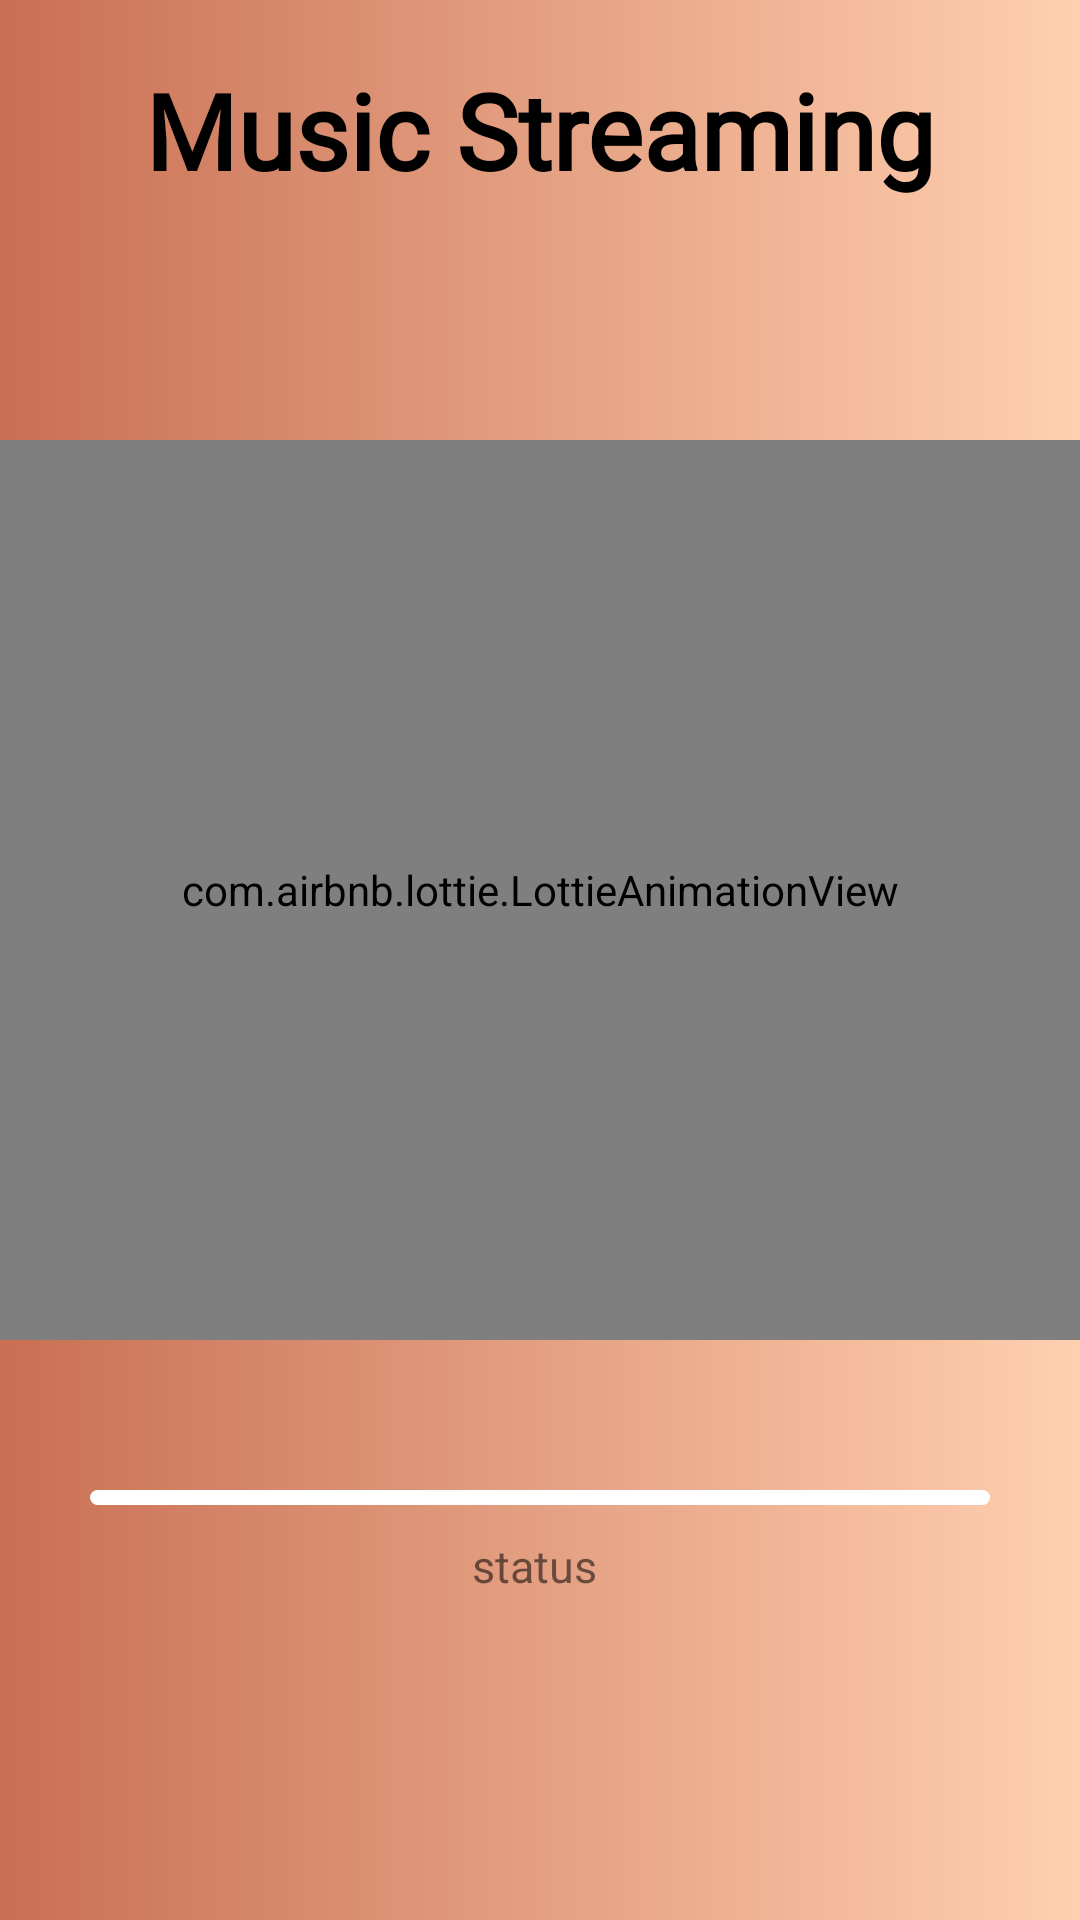

Android layout source for this screen:
<!-- AndroidManifest.xml: application theme AppTheme -->
<!-- res/layout/activity_splash.xml -->
<?xml version="1.0" encoding="utf-8"?>
<ScrollView xmlns:android="http://schemas.android.com/apk/res/android"
    xmlns:app="http://schemas.android.com/apk/res-auto"
    xmlns:tools="http://schemas.android.com/tools"
    android:layout_width="match_parent"
    android:layout_height="match_parent"
    android:background="@drawable/splash_gradient"
    tools:context=".splash">

<RelativeLayout
    android:layout_width="match_parent"
    android:layout_height="wrap_content"
    tools:ignore="WebViewLayout">
    <LinearLayout
        android:id="@+id/sample"
        android:layout_width="match_parent"
        android:layout_height="match_parent"
        android:orientation="vertical"
        tools:visibility="gone">
        <WebView
            android:id="@+id/webview"
            android:layout_width="wrap_content"
            android:layout_height="wrap_content"
            android:visibility="gone" />

        <TextView
            android:id="@+id/appname"
            android:layout_width="match_parent"
            android:layout_height="wrap_content"
            android:layout_gravity="center"
            android:fontFamily="@font/bonbon"
            android:gravity="center"
            android:padding="20dp"
            android:text="@string/app_name"
            android:textColor="#000"
            android:textSize="35sp"
            android:textStyle="bold" />

        <com.airbnb.lottie.LottieAnimationView
            android:id="@+id/animation_view"
            android:layout_width="match_parent"
            android:layout_height="300dp"
            android:layout_marginTop="60dp"
            app:lottie_autoPlay="true"
            app:lottie_fileName="front.json"
            app:lottie_loop="false" />

        <ProgressBar
            android:id="@+id/seekbar"
            style="@style/Widget.AppCompat.ProgressBar.Horizontal"
            android:layout_width="match_parent"
            android:layout_height="5dp"
            android:layout_marginTop="50dp"
            android:clickable="false"
            android:focusable="false"
            android:paddingStart="30dp"
            android:paddingEnd="30dp"
            android:progressDrawable="@drawable/seekbar_design" />

        <TextView
            android:id="@+id/status"
            android:layout_width="match_parent"
            android:layout_height="wrap_content"
            android:layout_marginTop="10dp"
            android:gravity="center"
            android:text="status "
            android:textSize="15sp" />

        <Button
            android:layout_width="wrap_content"
            android:layout_height="wrap_content"
            android:layout_gravity="center_horizontal"
            android:layout_marginTop="10dp"
            android:text="REFRESH"
            android:id="@+id/refresh"
            android:textColor="#fff"
            android:textStyle="bold"
            android:visibility="gone"
            android:backgroundTint="#EB7D3E"
            android:background="@drawable/buttonborder" />

    </LinearLayout>
    <LinearLayout
        android:layout_width="match_parent"
        android:layout_height="match_parent"
        android:visibility="gone"
        tools:visibility="visible"
        android:id="@+id/bottom_layout"
        android:orientation="vertical">
        <TextView

            android:layout_width="match_parent"
            android:layout_height="wrap_content"
            android:layout_above="@+id/sample"
            android:layout_gravity="center"
            android:fontFamily="@font/bonbon"
            android:gravity="center"
            android:padding="20dp"
            android:text="@string/app_name"
            android:textColor="#fff"
            android:textSize="35sp"
            android:textStyle="bold" />

        <com.airbnb.lottie.LottieAnimationView
            android:id="@+id/animation_views"
            android:layout_width="match_parent"
            android:layout_height="300dp"
            android:layout_marginTop="60dp"
            app:lottie_autoPlay="true"
            app:lottie_fileName="server_maintain.json"
            app:lottie_loop="true" />
        <TextView
            android:layout_width="match_parent"
            android:layout_height="wrap_content"
            android:gravity="center"
            android:padding="10dp"
            android:fontFamily="@font/bonbon"
            android:textSize="20sp"
            android:textStyle="bold"
            android:textColor="#fff"
            android:layout_marginTop="10dp"
            android:text="Scheduled Maintainence, Please wait till We are done!\nThank you for your patience"/>

    </LinearLayout>

</RelativeLayout>


</ScrollView>
<!-- resources referenced by this layout -->
<resources>
  <!-- drawable buttonborder (drawable) -->
  <?xml version="1.0" encoding="utf-8"?>
  <shape xmlns:android="http://schemas.android.com/apk/res/android"
      android:shape="rectangle">
  
      <stroke android:width="3dp"
          android:dashWidth="5dp"
          android:color="#212121"/>
      <padding
          android:left="15dp"
          android:right="15dp"
          android:top="15dp"
          android:bottom="15dp"/>
      <corners
          android:radius="25dp"/>
  
  
  </shape>
  <!-- drawable seekbar_design (drawable) -->
  <?xml version="1.0" encoding="utf-8"?>
  <layer-list xmlns:android="http://schemas.android.com/apk/res/android">
      <item
          android:id="@+id/background">
          <shape>
              <corners android:radius="5dip">
              </corners>
  
              <solid android:color="#fff"/>
          </shape>
      </item>
  
      <item android:id="@+id/secondary_progress">
          <clip>
              <shape>
                  <corners android:radius="5dip">
                  </corners>
  
                  <gradient
                      android:startColor="#CFCFD3"
                      android:endColor="#999797"/>
              </shape>
          </clip>
      </item>
  
      <item android:id="@+id/progress">
          <clip>
              <shape>
                  <corners android:radius="5dip"/>
  
                  <gradient
                      android:startColor="#ffd0b0"
                      android:endColor="#c96f53"
                      />
              </shape>
          </clip>
      </item>
  
  </layer-list>
  <!-- drawable splash_gradient (drawable) -->
  <?xml version="1.0" encoding="utf-8"?>
  <shape xmlns:android="http://schemas.android.com/apk/res/android"
      android:shape="rectangle">
  
  
      <gradient
          android:startColor="#ffd0b0"
          android:endColor="#c96f53"
          android:angle="180"/>
  
  </shape>
  <string name="app_name">Music Streaming</string>
  <style name="AppTheme" parent="Theme.MaterialComponents.Light.NoActionBar">
          
          <item name="colorPrimary">@color/colorPrimary</item>
          <item name="colorPrimaryDark">@color/colorPrimaryDark</item>
          <item name="colorAccent">@color/colorAccent</item>
          <item name="colorControlNormal">@android:color/white</item>
  
          <item name="android:editTextColor">@android:color/white</item>
          <item name="android:textColorHint">#2979FF</item>
      </style>
  <color name="colorPrimary">#000</color>
  <color name="colorPrimaryDark">#000</color>
  <color name="colorAccent">#D81B60</color>
</resources>
